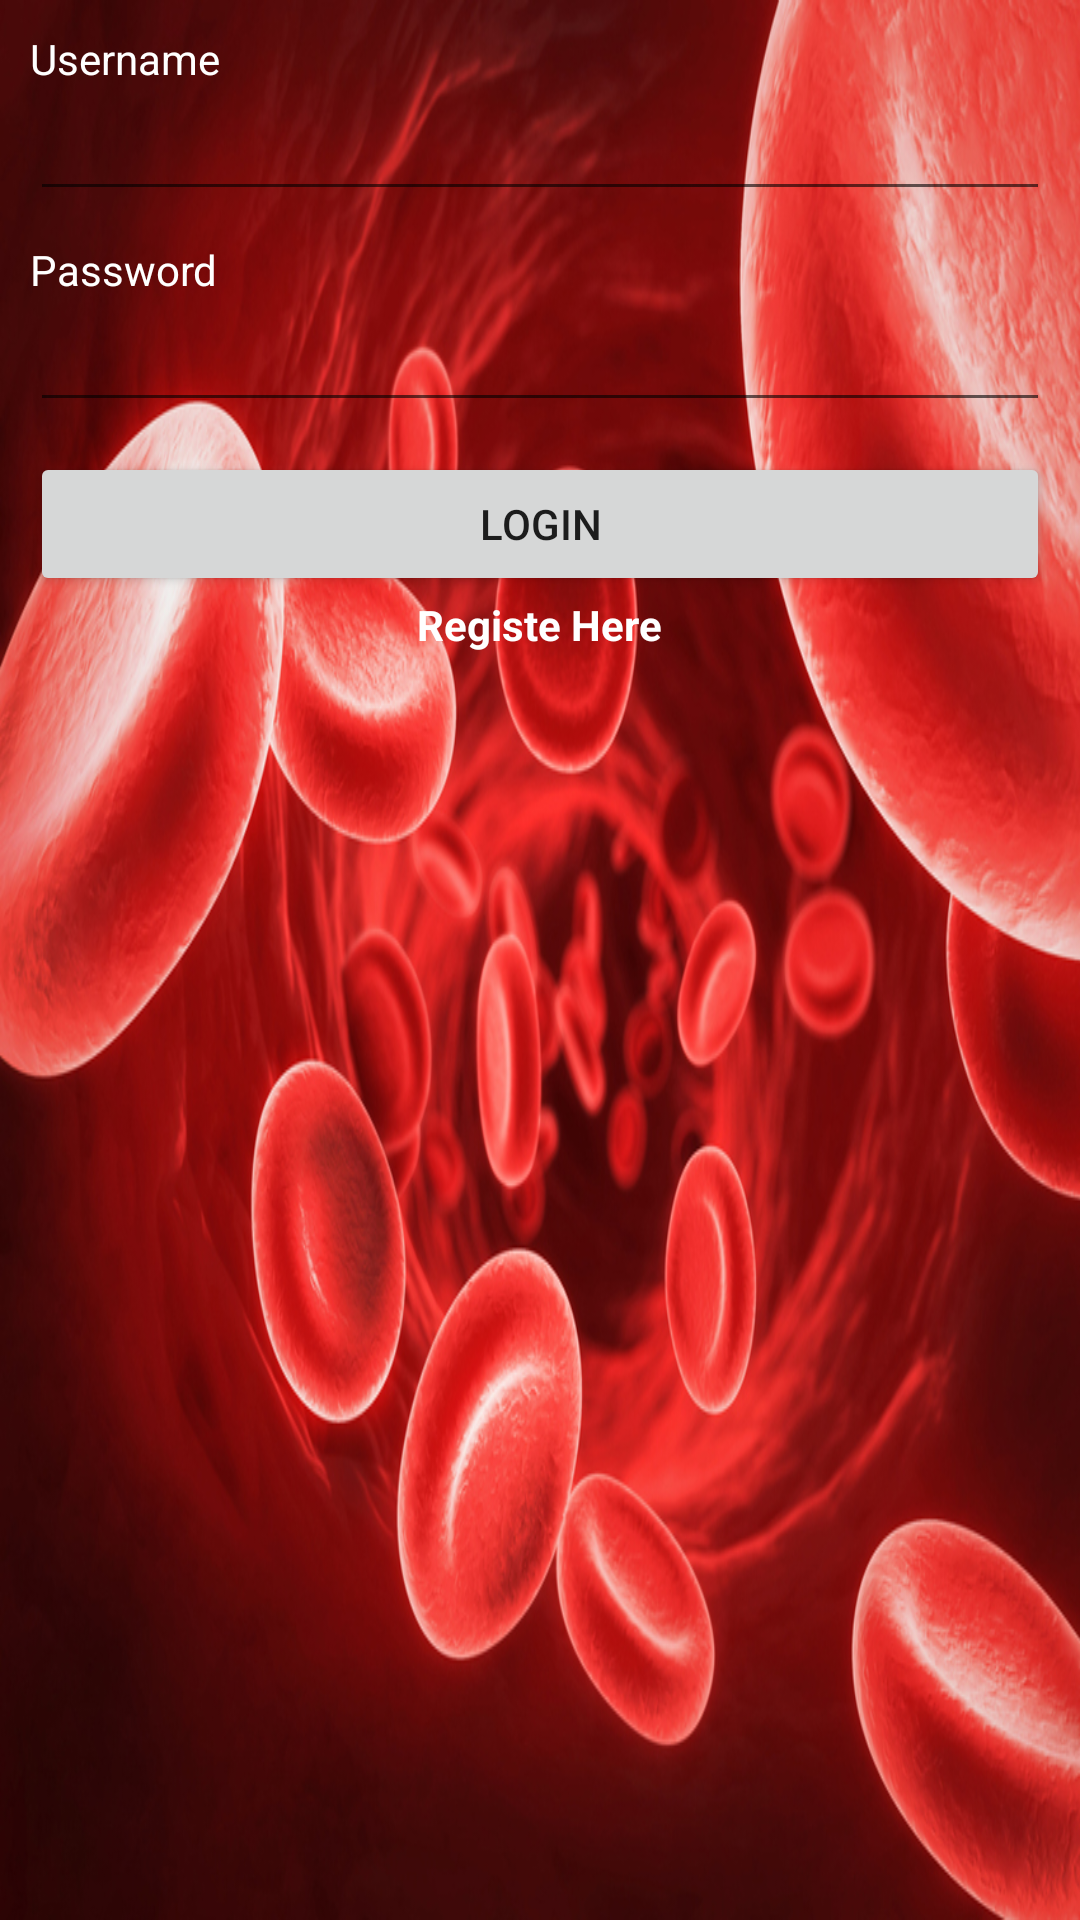

Here is an Android app screen rendered from its layout file. Give the layout XML and the strings, colors and styles it references.
<!-- AndroidManifest.xml: application theme AppTheme -->
<!-- res/layout/activity_login.xml -->
<LinearLayout xmlns:android="http://schemas.android.com/apk/res/android"
    xmlns:tools="http://schemas.android.com/tools" android:layout_width="match_parent"
    android:orientation="vertical"
    android:background="@drawable/bloodcells"
    android:layout_height="match_parent"
    android:padding="10dp"
>

        <TextView
            android:layout_width="wrap_content"
            android:layout_height="wrap_content"
            android:text="Username"
            android:textColor="@color/white"/>

    <EditText
        android:id="@+id/etUsername"
        android:layout_width="match_parent"
        android:layout_height="wrap_content"
        android:layout_marginBottom="10dp"
        android:textColor="@color/white"/>


    <TextView
        android:layout_width="wrap_content"
        android:layout_height="wrap_content"
        android:text="Password"
        android:textColor="@color/white"/>

    <EditText
        android:id="@+id/etPassword"
        android:layout_width="match_parent"
        android:layout_height="wrap_content"
        android:inputType="textPassword"
        android:layout_marginBottom="10dp"
        android:textColor="@color/white"/>
    
    <Button
        android:id="@+id/bLogin"
        android:text="Login"
        android:layout_width="match_parent"
        android:layout_height="wrap_content" />


    <TextView
        android:id="@+id/tvRegisterLink"
        android:layout_width="wrap_content"
        android:layout_height="wrap_content"
        android:text="Registe Here"
        android:textStyle="bold"
        android:layout_gravity="center"
        android:textColor="@color/white"/>

</LinearLayout>
<!-- resources referenced by this layout -->
<resources>
  <color name="white">#FFFFFF</color>
  <!-- drawable bloodcells: jpg bitmap (drawable, 359306 bytes) -->
  <style name="AppTheme" parent="Theme.AppCompat.Light.DarkActionBar">
          
      </style>
</resources>
